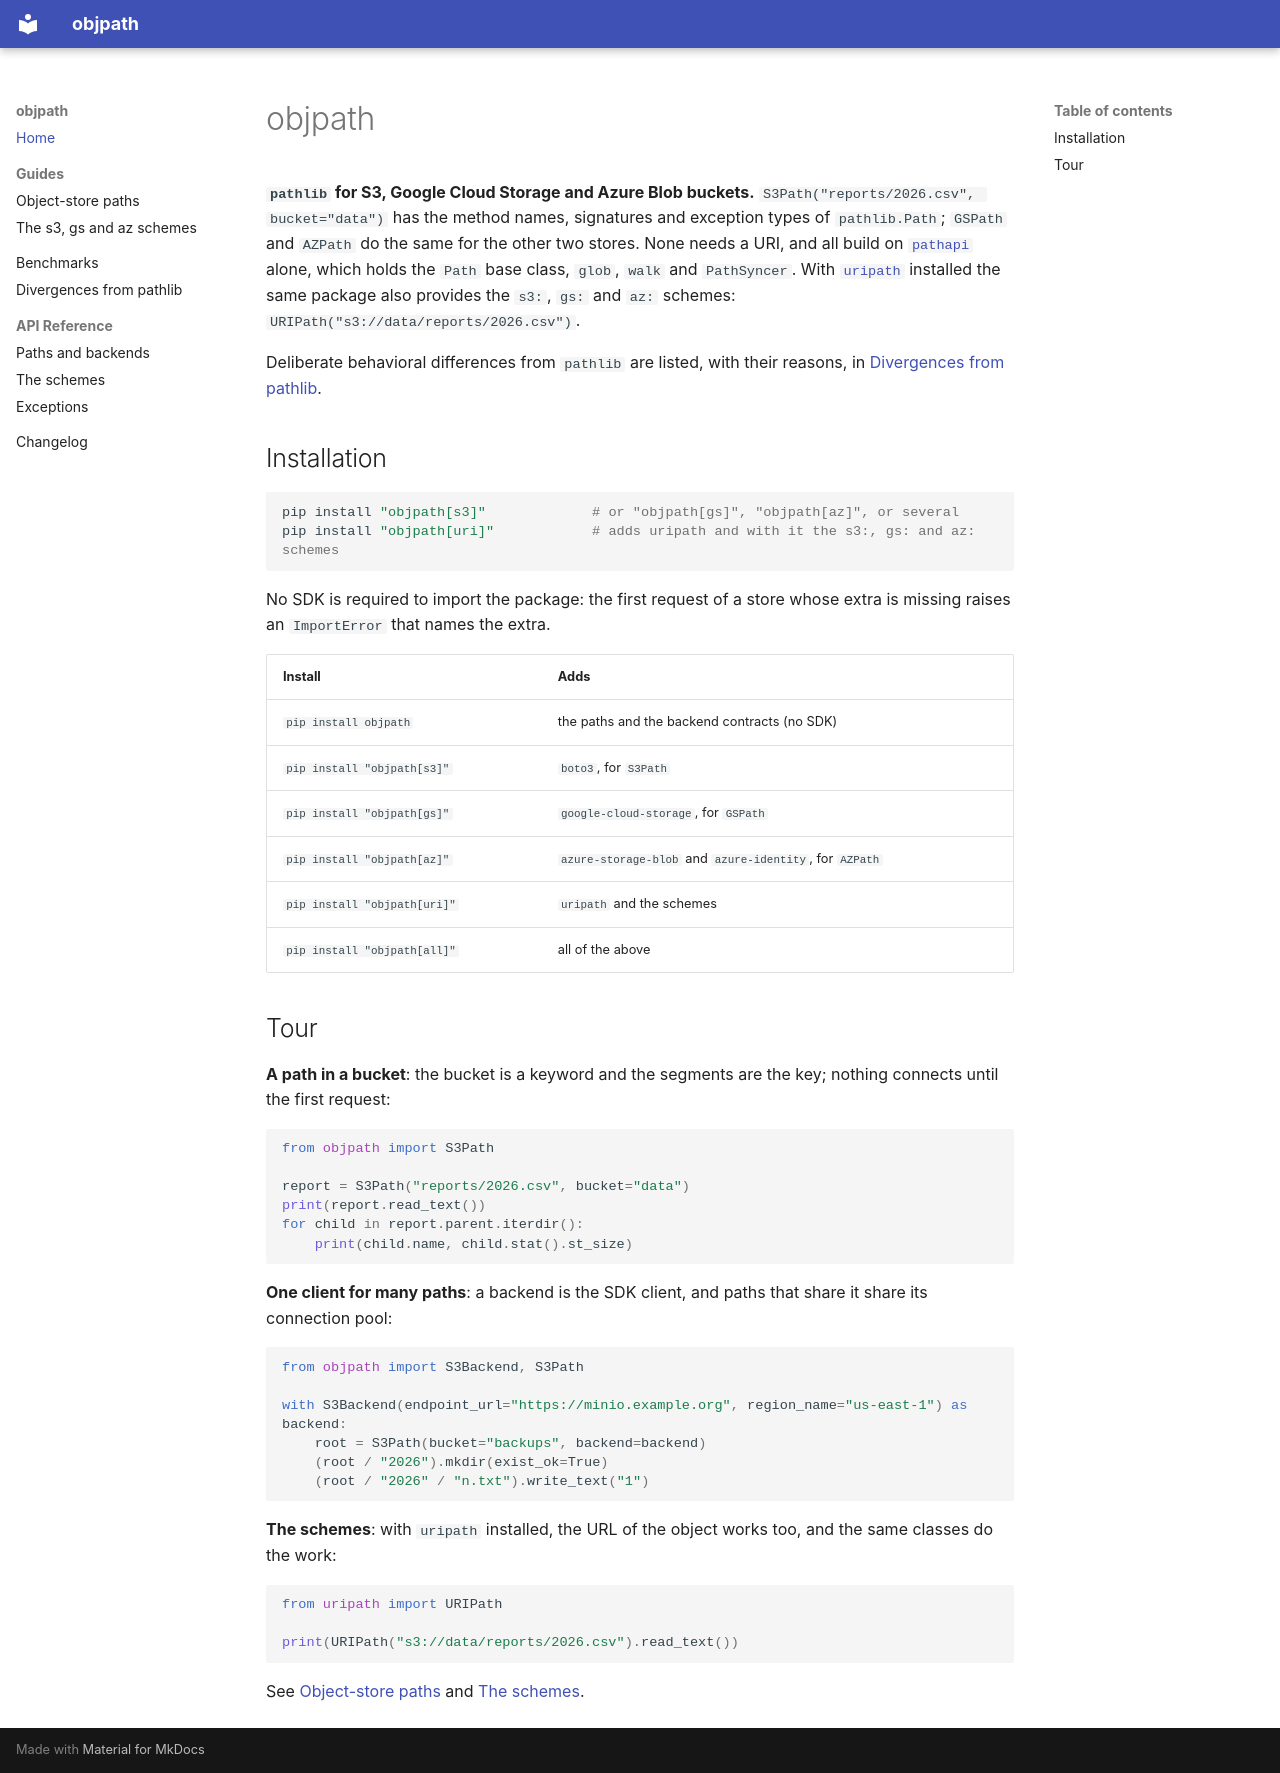

repository: jose-pr/objpath · page: index.html · generator: mkdocs

# objpath

**`pathlib` for S3, Google Cloud Storage and Azure Blob buckets.**
`S3Path("reports/2026.csv", bucket="data")` has the method names, signatures and
exception types of `pathlib.Path`; `GSPath` and `AZPath` do the same for the other two
stores. None needs a URI, and all build on
[`pathapi`](https://jose-pr.github.io/pathapi/) alone, which holds the `Path`
base class, `glob`, `walk` and `PathSyncer`. With
[`uripath`](https://jose-pr.github.io/uripath/) installed the same package also provides
the `s3:`, `gs:` and `az:` schemes: `URIPath("s3://data/reports/2026.csv")`.

Deliberate behavioral differences from `pathlib` are listed, with their reasons, in
[Divergences from pathlib](divergences.md).

## Installation

```bash
pip install "objpath[s3]"             # or "objpath[gs]", "objpath[az]", or several
pip install "objpath[uri]"            # adds uripath and with it the s3:, gs: and az: schemes
```

No SDK is required to import the package: the first request of a store whose extra is
missing raises an `ImportError` that names the extra.

| Install | Adds |
| --- | --- |
| `pip install objpath` | the paths and the backend contracts (no SDK) |
| `pip install "objpath[s3]"` | `boto3`, for `S3Path` |
| `pip install "objpath[gs]"` | `google-cloud-storage`, for `GSPath` |
| `pip install "objpath[az]"` | `azure-storage-blob` and `azure-identity`, for `AZPath` |
| `pip install "objpath[uri]"` | `uripath` and the schemes |
| `pip install "objpath[all]"` | all of the above |

## Tour

**A path in a bucket**: the bucket is a keyword and the segments are the key; nothing
connects until the first request:

<!-- example: skip: connects to S3 -->
```python
from objpath import S3Path

report = S3Path("reports/2026.csv", bucket="data")
print(report.read_text())
for child in report.parent.iterdir():
    print(child.name, child.stat().st_size)
```

**One client for many paths**: a backend is the SDK client, and paths that share it share
its connection pool:

<!-- example: skip: connects to a store -->
```python
from objpath import S3Backend, S3Path

with S3Backend(endpoint_url="https://minio.example.org", region_name="us-east-1") as backend:
    root = S3Path(bucket="backups", backend=backend)
    (root / "2026").mkdir(exist_ok=True)
    (root / "2026" / "n.txt").write_text("1")
```

**The schemes**: with `uripath` installed, the URL of the object works too, and the same
classes do the work:

<!-- example: skip: connects to S3 -->
```python
from uripath import URIPath

print(URIPath("s3://data/reports/2026.csv").read_text())
```

See [Object-store paths](guides/paths.md) and [The schemes](guides/uri.md).
